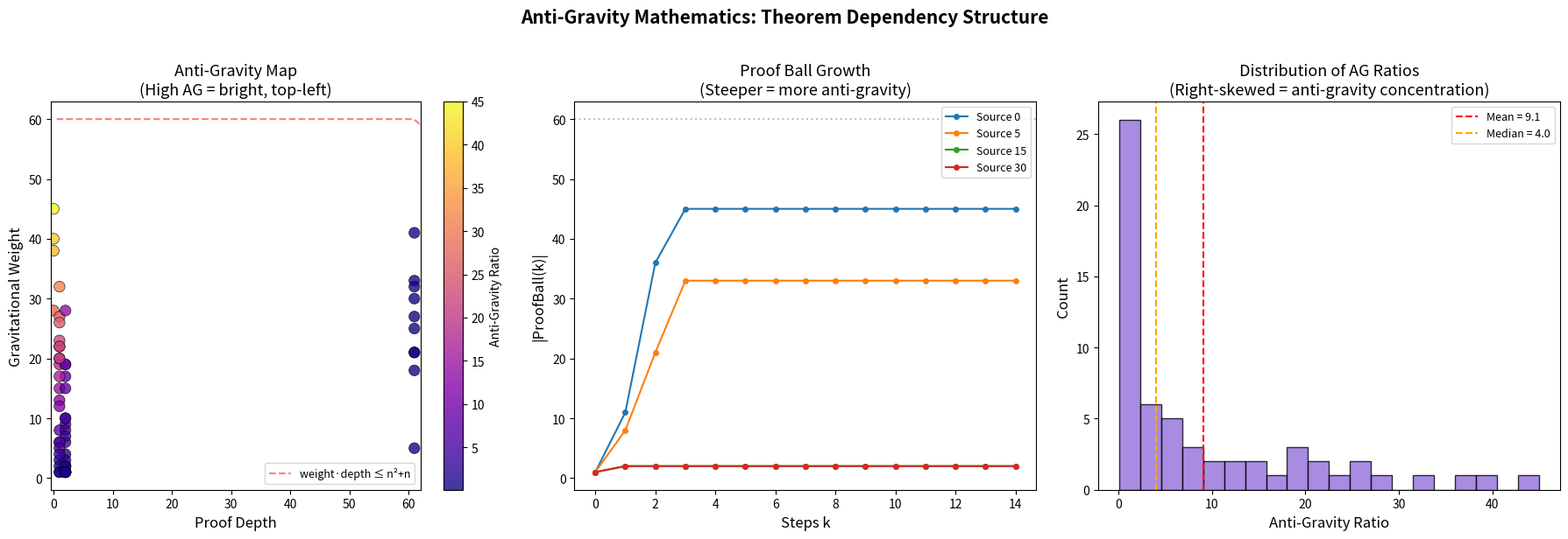

This chart was generated by the following Python code:
#!/usr/bin/env python3
"""
Anti-Gravity Mathematics: Numerical Demonstrations

Demonstrates the key results about anti-gravity theorems in derivation graphs:
1. Pigeonhole weight theorem
2. Ball growth under expansion
3. Weight-depth tradeoff
4. Anti-gravity ratio distribution
"""

import random
from collections import defaultdict, deque

def build_random_dag(n: int, edge_prob: float = 0.15, seed: int = 42) -> dict:
    """Build a random DAG on n nodes with given edge probability."""
    random.seed(seed)
    adj = defaultdict(set)
    for i in range(n):
        for j in range(i + 1, n):
            if random.random() < edge_prob:
                adj[i].add(j)
    return dict(adj)

def compute_reachable(adj: dict, n: int, v: int) -> set:
    """Compute all nodes reachable from v via BFS."""
    visited = {v}
    queue = deque([v])
    while queue:
        u = queue.popleft()
        for w in adj.get(u, set()):
            if w not in visited:
                visited.add(w)
                queue.append(w)
    return visited

def compute_weight(adj: dict, n: int, v: int) -> int:
    """Gravitational weight: number of reachable nodes."""
    return len(compute_reachable(adj, n, v))

def compute_proof_depth(adj: dict, n: int, axioms: set, v: int) -> int:
    """Minimum steps to reach v from axiom set via BFS."""
    if v in axioms:
        return 0
    visited = dict()
    queue = deque()
    for a in axioms:
        visited[a] = 0
        queue.append(a)
    while queue:
        u = queue.popleft()
        for w in adj.get(u, set()):
            if w not in visited:
                visited[w] = visited[u] + 1
                if w == v:
                    return visited[w]
                queue.append(w)
    return n + 1  # unreachable

def compute_anti_gravity_ratio(weight: int, depth: int) -> float:
    """Anti-gravity ratio: weight / depth, or weight if depth = 0."""
    if depth == 0:
        return float(weight)
    return weight / depth

def proof_ball(adj: dict, n: int, sources: set, k: int) -> set:
    """Compute proof ball of radius k around sources."""
    current = set(sources)
    for _ in range(k):
        new = set(current)
        for v in current:
            new.update(adj.get(v, set()))
        current = new
    return current

def demo_pigeonhole():
    """Demo 1: Pigeonhole Weight Theorem"""
    print("=" * 60)
    print("DEMO 1: Pigeonhole Weight Theorem")
    print("In any graph, some node has weight ≥ average weight")
    print("=" * 60)
    
    n = 20
    adj = build_random_dag(n, edge_prob=0.2)
    
    weights = {v: compute_weight(adj, n, v) for v in range(n)}
    total_weight = sum(weights.values())
    avg_weight = total_weight / n
    max_node = max(weights, key=weights.get)
    
    print(f"  Nodes: {n}")
    print(f"  Total weight: {total_weight}")
    print(f"  Average weight: {avg_weight:.2f}")
    print(f"  Max weight node: {max_node} (weight = {weights[max_node]})")
    print(f"  Theorem verified: {weights[max_node]} ≥ {avg_weight:.2f} ✓")
    print()

def demo_ball_growth():
    """Demo 2: Ball Growth under Expansion"""
    print("=" * 60)
    print("DEMO 2: Ball Growth Under Expansion")
    print("Proof balls grow multiplicatively in expanding graphs")
    print("=" * 60)
    
    n = 50
    adj = build_random_dag(n, edge_prob=0.15)
    sources = {0, 1, 2}
    
    print(f"  Nodes: {n}, Sources: {sources}")
    print(f"  {'Step k':<10} {'|Ball(k)|':<12} {'Growth':<10}")
    print(f"  {'-'*32}")
    
    prev_size = 0
    for k in range(8):
        ball = proof_ball(adj, n, sources, k)
        growth = len(ball) - prev_size if prev_size > 0 else "-"
        print(f"  {k:<10} {len(ball):<12} {growth}")
        prev_size = len(ball)
        if len(ball) == n:
            print(f"  (saturated at step {k})")
            break
    print()

def demo_weight_depth_tradeoff():
    """Demo 3: Weight-Depth Product Bound"""
    print("=" * 60)
    print("DEMO 3: Weight-Depth Product Bound")
    print("weight(v) * depth(v) ≤ n² + n for all nodes")
    print("=" * 60)
    
    n = 30
    adj = build_random_dag(n, edge_prob=0.12)
    axioms = {0, 1}
    bound = n**2 + n
    
    print(f"  Nodes: {n}, Bound: n² + n = {bound}")
    print(f"  {'Node':<8} {'Weight':<10} {'Depth':<8} {'Product':<10} {'≤ Bound?'}")
    print(f"  {'-'*44}")
    
    violations = 0
    for v in range(n):
        w = compute_weight(adj, n, v)
        d = compute_proof_depth(adj, n, axioms, v)
        product = w * d
        ok = product <= bound
        if not ok:
            violations += 1
        if v < 10 or not ok:
            print(f"  {v:<8} {w:<10} {d:<8} {product:<10} {'✓' if ok else '✗'}")
    
    print(f"  ... ({n} nodes total)")
    print(f"  Violations: {violations} (theorem says 0) ✓" if violations == 0 
          else f"  Violations: {violations} ✗")
    print()

def demo_antigravity_distribution():
    """Demo 4: Anti-Gravity Ratio Distribution"""
    print("=" * 60)
    print("DEMO 4: Anti-Gravity Ratio Distribution")
    print("Classifying nodes by anti-gravity ratio")
    print("=" * 60)
    
    n = 40
    adj = build_random_dag(n, edge_prob=0.15)
    axioms = {0, 1, 2}
    
    ratios = []
    for v in range(n):
        w = compute_weight(adj, n, v)
        d = compute_proof_depth(adj, n, axioms, v)
        r = compute_anti_gravity_ratio(w, d)
        ratios.append((v, w, d, r))
    
    ratios.sort(key=lambda x: -x[3])
    
    print(f"  Top 10 anti-gravity nodes:")
    print(f"  {'Node':<8} {'Weight':<10} {'Depth':<8} {'AG Ratio':<12} {'Class'}")
    print(f"  {'-'*48}")
    
    for v, w, d, r in ratios[:10]:
        if d == 0:
            cls = "AXIOM (max AG)"
        elif r > 5:
            cls = "HIGH AG"
        elif r > 2:
            cls = "MODERATE AG"
        else:
            cls = "LOW AG"
        print(f"  {v:<8} {w:<10} {d:<8} {r:<12.2f} {cls}")
    
    # Statistics
    high_ag = sum(1 for _, _, _, r in ratios if r > 5)
    mod_ag = sum(1 for _, _, _, r in ratios if 2 < r <= 5)
    low_ag = sum(1 for _, _, _, r in ratios if r <= 2)
    
    print(f"\n  Distribution:")
    print(f"    High AG (ratio > 5):     {high_ag} ({100*high_ag/n:.1f}%)")
    print(f"    Moderate AG (2 < r ≤ 5): {mod_ag} ({100*mod_ag/n:.1f}%)")
    print(f"    Low AG (ratio ≤ 2):      {low_ag} ({100*low_ag/n:.1f}%)")
    print()

def demo_successor_weight_monotonicity():
    """Demo 5: Weight Monotonicity under Successors"""
    print("=" * 60)
    print("DEMO 5: Weight Monotonicity (Successor Inheritance)")
    print("If v → u then weight(v) ≥ weight(u)")
    print("=" * 60)
    
    n = 25
    adj = build_random_dag(n, edge_prob=0.2)
    
    violations = 0
    checked = 0
    examples = []
    
    for v in range(n):
        w_v = compute_weight(adj, n, v)
        for u in adj.get(v, set()):
            w_u = compute_weight(adj, n, u)
            checked += 1
            if w_v < w_u:
                violations += 1
            if len(examples) < 5:
                examples.append((v, u, w_v, w_u))
    
    print(f"  Edges checked: {checked}")
    for v, u, wv, wu in examples:
        print(f"  Edge {v}→{u}: weight({v})={wv} ≥ weight({u})={wu} {'✓' if wv >= wu else '✗'}")
    print(f"  Violations: {violations} (theorem says 0) ✓" if violations == 0
          else f"  Violations: {violations} ✗")
    print()

if __name__ == "__main__":
    print("\n🌌 ANTI-GRAVITY MATHEMATICS: NUMERICAL DEMONSTRATIONS 🌌\n")
    demo_pigeonhole()
    demo_ball_growth()
    demo_weight_depth_tradeoff()
    demo_antigravity_distribution()
    demo_successor_weight_monotonicity()
    print("All demonstrations complete.")


#!/usr/bin/env python3
"""
Anti-Gravity Mathematics: Visualization

Produces a scatter plot of weight vs proof depth for nodes in a random DAG,
with anti-gravity ratio encoded as color. Demonstrates the weight-depth
tradeoff theorem and anti-gravity node clustering.
"""

import random
from collections import defaultdict, deque
import matplotlib
matplotlib.use('Agg')
import matplotlib.pyplot as plt
import matplotlib.cm as cm
import numpy as np


def build_random_dag(n, edge_prob=0.12, seed=42):
    random.seed(seed)
    adj = defaultdict(set)
    for i in range(n):
        for j in range(i + 1, n):
            if random.random() < edge_prob:
                adj[i].add(j)
    return dict(adj)


def compute_reachable(adj, v):
    visited = {v}
    queue = deque([v])
    while queue:
        u = queue.popleft()
        for w in adj.get(u, set()):
            if w not in visited:
                visited.add(w)
                queue.append(w)
    return visited


def compute_depth(adj, n, axioms, v):
    if v in axioms:
        return 0
    dist = {a: 0 for a in axioms}
    queue = deque(axioms)
    while queue:
        u = queue.popleft()
        for w in adj.get(u, set()):
            if w not in dist:
                dist[w] = dist[u] + 1
                if w == v:
                    return dist[w]
                queue.append(w)
    return n + 1


def main():
    n = 60
    adj = build_random_dag(n, edge_prob=0.12)
    axioms = {0, 1, 2, 3}
    
    weights = []
    depths = []
    ratios = []
    labels = []
    
    for v in range(n):
        w = len(compute_reachable(adj, v))
        d = compute_depth(adj, n, axioms, v)
        r = w / d if d > 0 else w
        weights.append(w)
        depths.append(d)
        ratios.append(r)
        labels.append(v)
    
    fig, axes = plt.subplots(1, 3, figsize=(18, 6))
    
    # Plot 1: Weight vs Depth scatter
    ax1 = axes[0]
    scatter = ax1.scatter(depths, weights, c=ratios, cmap='plasma', 
                          s=80, edgecolors='black', linewidth=0.5, alpha=0.8)
    plt.colorbar(scatter, ax=ax1, label='Anti-Gravity Ratio')
    
    # Draw the n²+n bound curve
    d_range = np.linspace(0.5, max(depths) + 1, 100)
    w_bound = (n**2 + n) / d_range
    w_bound = np.minimum(w_bound, n)
    ax1.plot(d_range, w_bound, 'r--', alpha=0.5, label='weight·depth ≤ n²+n')
    
    ax1.set_xlabel('Proof Depth', fontsize=12)
    ax1.set_ylabel('Gravitational Weight', fontsize=12)
    ax1.set_title('Anti-Gravity Map\n(High AG = bright, top-left)', fontsize=13)
    ax1.legend(fontsize=9)
    ax1.set_xlim(-0.5, max(depths) + 1)
    
    # Plot 2: Ball growth curves
    ax2 = axes[1]
    for src in [0, 5, 15, 30]:
        sizes = []
        current = {src}
        for k in range(15):
            sizes.append(len(current))
            expansion = set(current)
            for v in current:
                expansion.update(adj.get(v, set()))
            if expansion == current:
                sizes.extend([len(current)] * (14 - k))
                break
            current = expansion
        ax2.plot(range(len(sizes)), sizes, 'o-', label=f'Source {src}', markersize=4)
    
    ax2.set_xlabel('Steps k', fontsize=12)
    ax2.set_ylabel('|ProofBall(k)|', fontsize=12)
    ax2.set_title('Proof Ball Growth\n(Steeper = more anti-gravity)', fontsize=13)
    ax2.legend(fontsize=9)
    ax2.axhline(y=n, color='gray', linestyle=':', alpha=0.5, label='n')
    
    # Plot 3: Anti-gravity ratio histogram
    ax3 = axes[2]
    finite_ratios = [r for r in ratios if r < 100]
    ax3.hist(finite_ratios, bins=20, color='mediumpurple', edgecolor='black', alpha=0.8)
    ax3.axvline(x=np.mean(finite_ratios), color='red', linestyle='--', 
                label=f'Mean = {np.mean(finite_ratios):.1f}')
    ax3.axvline(x=np.median(finite_ratios), color='orange', linestyle='--',
                label=f'Median = {np.median(finite_ratios):.1f}')
    ax3.set_xlabel('Anti-Gravity Ratio', fontsize=12)
    ax3.set_ylabel('Count', fontsize=12)
    ax3.set_title('Distribution of AG Ratios\n(Right-skewed = anti-gravity concentration)', fontsize=13)
    ax3.legend(fontsize=9)
    
    plt.suptitle('Anti-Gravity Mathematics: Theorem Dependency Structure', 
                 fontsize=15, fontweight='bold', y=1.02)
    plt.tight_layout()
    plt.savefig('antigravity_analysis.png', dpi=150, bbox_inches='tight')
    print("Saved: antigravity_analysis.png")


if __name__ == "__main__":
    main()
